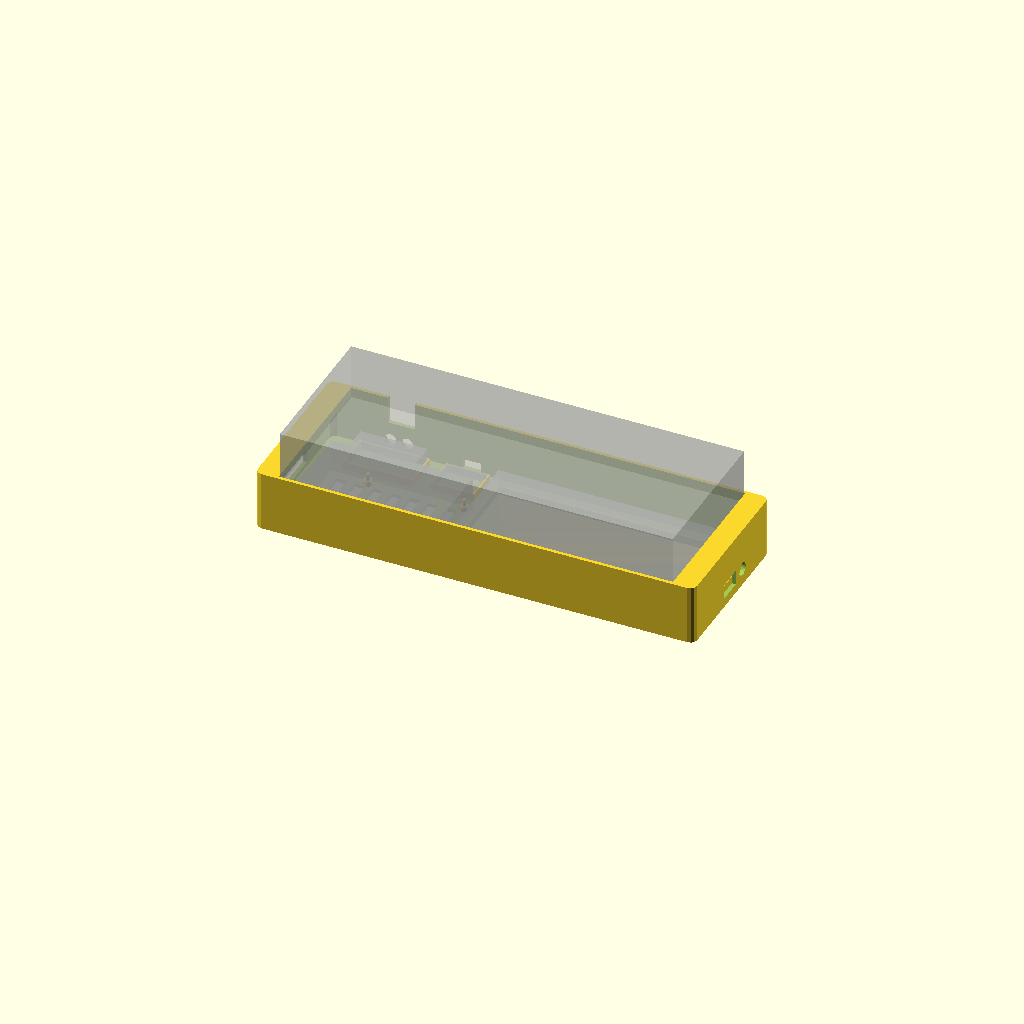
Cell 1: rendered with the file's own defaults.
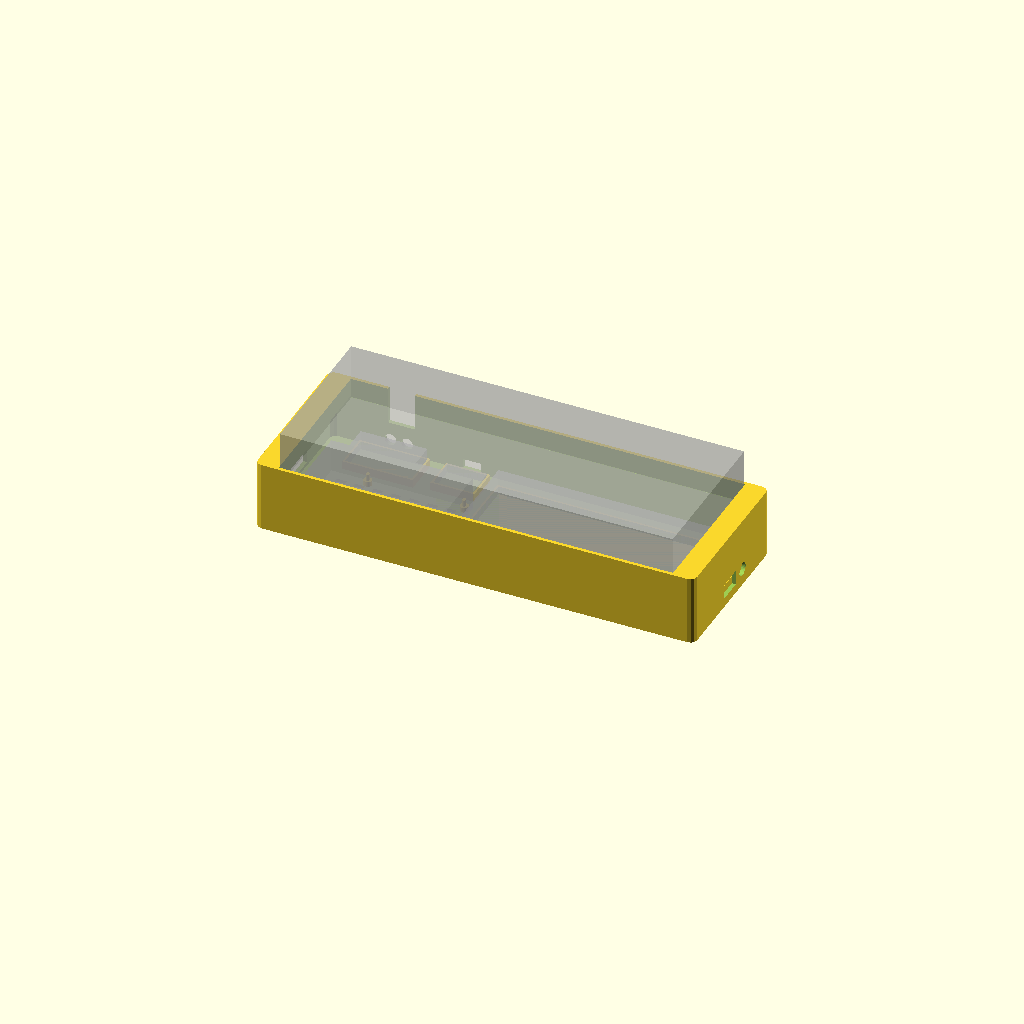
Cell 2: the same model with fm1_seat_depth = 12.
All cells are drawn from one camera (rotation 55°, 0°, 25°, orthographic, colour scheme Cornfield), so only the parameter changes between them.
Source of the model, tools/hub/case/sagga-hub-case.scad:
// SAGGA HUB: the tray under the FM-1 that holds the modules: Raspberry Pi 3B, powerbank, MICROMIDITRS-USB v2,
// RP2040-Zero. Parametric: measure your own parts and the FM-1, put the numbers in the first block, press F6, export
// the STL. Units: mm. The FM-1 sits on top in a shallow seat and closes the tray; the modules sit below in pockets;
// the cables run in the gap above them. Print: PETG or PLA, 0.2 mm layers, 3 walls, no supports (open top).
//
// Coordinates: x from the left wall, y from the front wall, z from the floor; module positions are those of their
// front-left corner INSIDE the tray (the wall thickness is added for you).

// ============================ 1. measure these ============================
// the FM-1: length left-right, depth front-back, height; and where its ports are on its back face
fm1 = [236, 92, 34];                 // PLACEHOLDER
fm1_usbc_from_left = 30;             // PLACEHOLDER: centre of its USB-C socket, from its left edge
fm1_seat_depth = 6;                  // how far the FM-1 sinks into the seat (a lip all around; keep it under its ports)

// the Raspberry Pi 3B (fixed numbers, Raspberry Pi's own drawing), USB face toward the left wall
pi = [85, 56, 20];                   // board + connectors + the pegs it rests on
pi_pos = [14, 5];                    // x = the recess: cables from outside reach its four USB-A through the window
pi_usb_face_up = 12;                 // centre of the USB block above the floor (3 mm pegs + board + 8 mm)

// the powerbank: measure it, and where its input socket and button are
pb = [150, 70, 16];                  // PLACEHOLDER: length, depth, height
pb_pos = [106, 9];                   // PLACEHOLDER
pb_wall = "right";                   // the wall its input socket faces: "right", "back", "front" (or "left")
pb_in_along = 44;                    // PLACEHOLDER: centre of the input socket along that wall, measured from the
                                     //   front (right/left wall) or from the left (back/front wall), INSIDE coordinates
pb_in_up = 8;                        // PLACEHOLDER: its centre above the floor (the powerbank lies flat: ~ half its height)
pb_in_win = [15, 9];                 // the window: wide enough for the charger plug's overmold (USB-C plugs are ~ 12 x 6.5)
pb_btn_along = 60;                   // PLACEHOLDER: the power button, same wall (set to -1 if it has none you need)
pb_btn_d = 8;

// the MICROMIDITRS-USB v2: jacks and LEDs on one face, toward the back wall. Measure the body and the jack spacing.
midi = [40, 20, 12];                 // PLACEHOLDER
midi_pos = [20, 66];                 // PLACEHOLDER
midi_jack_dx = [-5, 5];              // PLACEHOLDER: the two TRS jacks, from the centre of its back face
midi_jack_up = 7;                    // PLACEHOLDER: their centre above the floor
midi_jack_d = 7;                     // hole for a 3.5 mm plug's barrel

// the RP2040-Zero (23.5 x 18), USB-C toward the back wall: the "PC" socket
rp = [24, 18, 6];
rp_pos = [72, 68];

// ============================ 2. the tray ============================
wall_t = 2.4;
floor_t = 2.0;
gap = 8;                             // cable room above the tallest module
corner = 4;
rib_h = 5;                           // the pockets' ribs

modules = [[pi, pi_pos], [pb, pb_pos], [midi, midi_pos], [rp, rp_pos]];
function need_x() = max([for (m = modules) m[1][0] + m[0][0]]) + 3;
function need_y() = max([for (m = modules) m[1][1] + m[0][1]]) + 3;
function tallest() = max([for (m = modules) m[0][2]]);

inner = [max(fm1[0], need_x()), max(fm1[1], need_y())];      // the tray grows past the FM-1 if the modules need it
inner_h = tallest() + gap;
tray = [inner[0] + 2 * wall_t, inner[1] + 2 * wall_t, floor_t + inner_h + fm1_seat_depth];
seat_off = [(inner[0] - fm1[0]) / 2, (inner[1] - fm1[1]) / 2];   // the FM-1 seat is centred on the tray

echo(str("tray ", tray[0], " x ", tray[1], " x ", tray[2], " mm; inner ", inner[0], " x ", inner[1], ", modules need ",
         need_x(), " x ", need_y()));
if (need_x() > fm1[0] || need_y() > fm1[1])
    echo("NOTE: the modules need more room than the FM-1's footprint: the tray is wider than the FM-1");

module rrect(size, r) { offset(r = r) offset(delta = -r) square(size); }

module shell() {
    difference() {
        linear_extrude(tray[2]) rrect([tray[0], tray[1]], corner);
        // the module space
        translate([wall_t, wall_t, floor_t]) linear_extrude(inner_h + 1) rrect(inner, corner - 1);
        // the seat: the FM-1 drops in fm1_seat_depth and rests on the rim of the module space
        translate([wall_t + seat_off[0] - 0.4, wall_t + seat_off[1] - 0.4, tray[2] - fm1_seat_depth])
            cube([fm1[0] + 0.8, fm1[1] + 0.8, fm1_seat_depth + 1]);
    }
}

// a window through one wall. along: its centre along the wall, inside coordinates (from the front for the left and
// right walls, from the left for the front and back walls); up: its centre above the floor; w, h: its size;
// d > 0 instead: a round hole of that diameter.
module win(wall, along, up, w = 0, h = 0, d = 0) {
    z = floor_t + up;
    a = wall_t + along;
    t = wall_t + 2;
    if (wall == "back")  translate([a, tray[1] - wall_t - 1, z]) rotate([-90, 0, 0]) hole(w, h, d, t);
    if (wall == "front") translate([a, -1, z])                    rotate([-90, 0, 0]) hole(w, h, d, t);
    if (wall == "left")  translate([-1, a, z])                    rotate([0, 90, 0])  hole(h, w, d, t);
    if (wall == "right") translate([tray[0] - wall_t - 1, a, z])  rotate([0, 90, 0])  hole(h, w, d, t);
}
module hole(w, h, d, t) {   // a prism along +z of length t, centred in x/y, square-ish or round
    if (d > 0) cylinder(d = d, h = t, $fn = 32);
    else translate([-w / 2, -h / 2, 0]) cube([w, h, t]);
}

module windows() {
    // the Pi's four USB-A (and the Ethernet, same block) through the left wall; the recess in front of them is
    // where the inside cables (FM-1, MICROMIDITRS) plug in too
    win("left", pi_pos[1] + pi[1] / 2, pi_usb_face_up, 54, 20);
    // the PC socket: the RP2040-Zero's USB-C
    win("back", rp_pos[0] + rp[0] / 2, 4, 11, 6);
    // the MIDI TRS jacks
    for (dx = midi_jack_dx) win("back", midi_pos[0] + midi[0] / 2 + dx, midi_jack_up, d = midi_jack_d);
    // the powerbank: charge it without taking it out, and reach its button
    win(pb_wall, pb_in_along, pb_in_up, pb_in_win[0], pb_in_win[1]);
    if (pb_btn_along >= 0) win(pb_wall, pb_btn_along, pb_in_up, d = pb_btn_d);
    // the FM-1's own USB-C: a slot through the seat's back lip so the right-angle plug comes down into the tray
    translate([wall_t + seat_off[0] + fm1_usbc_from_left - 8, tray[1] - wall_t - 1, floor_t + inner_h - 10])
        cube([16, wall_t + 2, 10 + fm1_seat_depth + 1]);
    // air under the Pi
    for (i = [0 : 6]) translate([wall_t + pi_pos[0] + 6 + i * 11, wall_t + pi_pos[1] + 6, -1]) cube([6, pi[1] - 12, floor_t + 2]);
}

module pockets() {   // low ribs around each module (not the Pi: its pegs locate it, and its USB block overhangs)
    for (m = [[pb, pb_pos], [midi, midi_pos], [rp, rp_pos]])
        translate([wall_t + m[1][0] - 1.2, wall_t + m[1][1] - 1.2, floor_t])
            difference() {
                cube([m[0][0] + 2.4, m[0][1] + 2.4, rib_h]);
                translate([1.2, 1.2, -1]) cube([m[0][0], m[0][1], rib_h + 2]);
            }
}

module pi_pegs() {   // the 3B rests on four pegs through its M2.5 holes (58 x 49 pattern, 3.5 mm from the edges);
                     // the board is turned so the USB block faces the left wall
    for (h = [[85 - 3.5, 3.5], [85 - 61.5, 3.5], [85 - 3.5, 52.5], [85 - 61.5, 52.5]])
        translate([wall_t + pi_pos[0] + h[0], wall_t + pi_pos[1] + h[1], floor_t]) {
            cylinder(d = 5, h = 3, $fn = 24);
            cylinder(d = 2.3, h = 3 + 4, $fn = 24);
        }
}

difference() {
    union() { shell(); pockets(); pi_pegs(); }
    windows();
}

// For checking: the modules as ghosts (comment out before export, or leave: % renders them transparent, not exported)
%for (m = modules) translate([wall_t + m[1][0], wall_t + m[1][1], floor_t]) cube(m[0]);
%translate([wall_t + seat_off[0], wall_t + seat_off[1], tray[2] - fm1_seat_depth]) cube(fm1);
Customizer parameters (derived from the source; name, type, default, range or options):
fm1: vector, default [236, 92, 34]
fm1_usbc_from_left: number, default 30
fm1_seat_depth: number, default 6
pi: vector, default [85, 56, 20]
pi_pos: vector, default [14, 5]
pi_usb_face_up: number, default 12
pb: vector, default [150, 70, 16]
pb_pos: vector, default [106, 9]
pb_wall: string, default "right"
pb_in_along: number, default 44
pb_in_up: number, default 8
pb_in_win: vector, default [15, 9]
pb_btn_along: number, default 60
pb_btn_d: number, default 8
midi: vector, default [40, 20, 12]
midi_pos: vector, default [20, 66]
midi_jack_dx: vector, default [-5, 5]
midi_jack_up: number, default 7
midi_jack_d: number, default 7
rp: vector, default [24, 18, 6]
rp_pos: vector, default [72, 68]
wall_t: number, default 2.4
floor_t: number, default 2
gap: number, default 8
corner: number, default 4
rib_h: number, default 5
